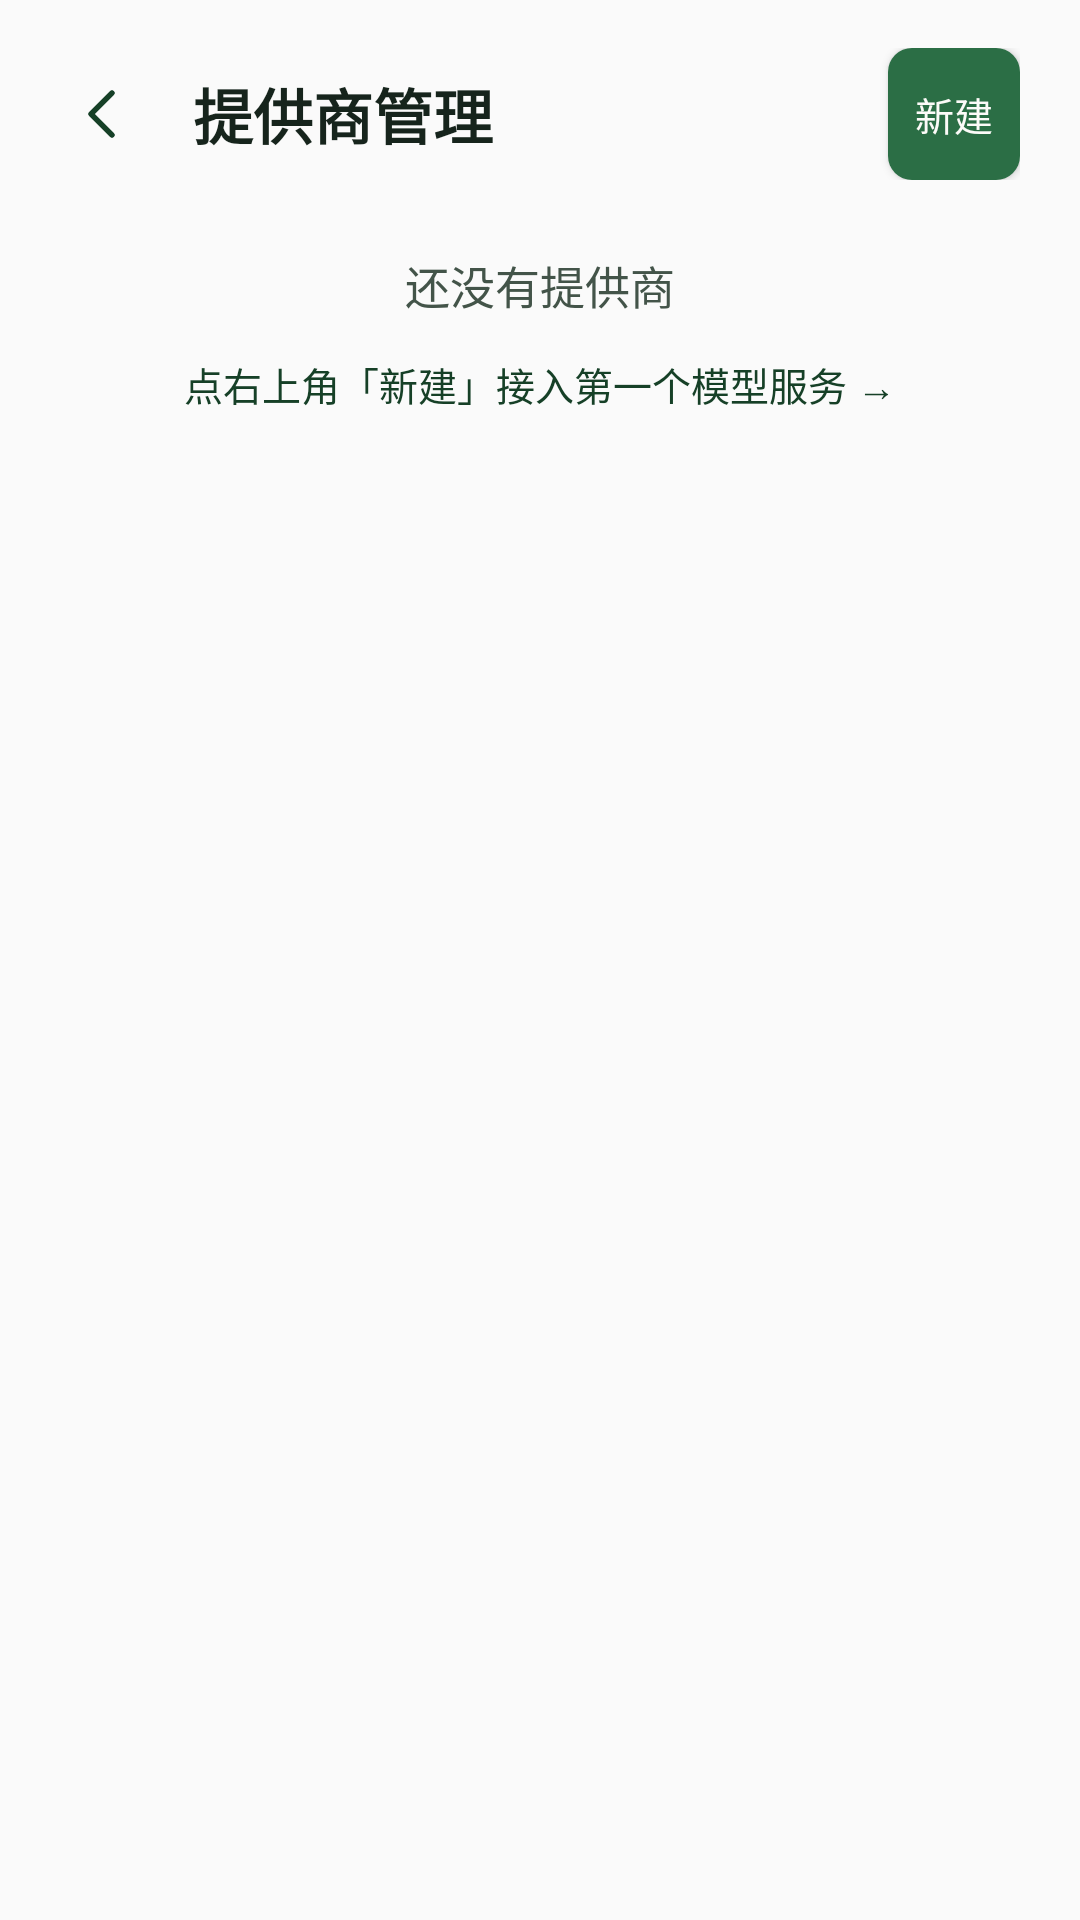

The Android layout XML behind this screen, and the referenced resources:
<!-- AndroidManifest.xml: application theme Theme.TreeLearn -->
<!-- res/layout/screen_provider_admin.xml -->
<?xml version="1.0" encoding="utf-8"?>
<ScrollView xmlns:android="http://schemas.android.com/apk/res/android"
    android:id="@+id/providers_root"
    android:layout_width="match_parent"
    android:layout_height="match_parent"
    android:fillViewport="true">

    <LinearLayout
        android:layout_width="match_parent"
        android:layout_height="wrap_content"
        android:orientation="vertical"
        android:paddingBottom="@dimen/space_s8">

        <LinearLayout
            android:layout_width="match_parent"
            android:layout_height="wrap_content"
            android:gravity="center_vertical"
            android:orientation="horizontal"
            android:paddingStart="@dimen/page_gutter"
            android:paddingTop="@dimen/space_s4"
            android:paddingEnd="@dimen/page_gutter">

            <ImageView
                android:id="@+id/providers_back"
                android:layout_width="@dimen/touch_min"
                android:layout_height="@dimen/touch_min"
                android:layout_marginStart="-8dp"
                android:background="@drawable/bg_icon_button"
                android:contentDescription="@string/cd_providers_back"
                android:scaleType="centerInside"
                android:src="@drawable/ic_nav_back"
                android:tint="@color/tl_green_deep" />

            <TextView
                android:layout_width="0dp"
                android:layout_height="wrap_content"
                android:layout_marginStart="@dimen/space_s2"
                android:layout_weight="1"
                android:text="@string/providers_title"
                android:textColor="@color/tl_ink"
                android:textSize="@dimen/text_h1"
                android:textStyle="bold" />

            <Button
                android:id="@+id/providers_new"
                android:layout_width="wrap_content"
                android:layout_height="@dimen/touch_min"
                android:background="@drawable/bg_button_primary"
                android:minWidth="@dimen/touch_min"
                android:text="@string/providers_new"
                android:textColor="@color/tl_surface"
                android:textSize="@dimen/text_sm" />
        </LinearLayout>

        <LinearLayout
            android:id="@+id/providers_empty"
            android:layout_width="match_parent"
            android:layout_height="wrap_content"
            android:gravity="center"
            android:orientation="vertical"
            android:padding="@dimen/space_s6">

            <TextView
                android:layout_width="wrap_content"
                android:layout_height="wrap_content"
                android:text="@string/providers_empty"
                android:textColor="@color/tl_ink2"
                android:textSize="@dimen/text_body" />

            <TextView
                android:layout_width="wrap_content"
                android:layout_height="@dimen/touch_min"
                android:gravity="center"
                android:text="@string/providers_empty_guide"
                android:textColor="@color/tl_green_deep"
                android:textSize="@dimen/text_sm" />
        </LinearLayout>

        <LinearLayout
            android:id="@+id/providers_list"
            android:layout_width="match_parent"
            android:layout_height="wrap_content"
            android:orientation="vertical"
            android:paddingStart="@dimen/page_gutter"
            android:paddingTop="@dimen/space_s2"
            android:paddingEnd="@dimen/page_gutter" />

        <LinearLayout
            android:id="@+id/provider_editor"
            android:layout_width="match_parent"
            android:layout_height="wrap_content"
            android:layout_marginStart="@dimen/page_gutter"
            android:layout_marginTop="@dimen/space_s2"
            android:layout_marginEnd="@dimen/page_gutter"
            android:background="@drawable/bg_card"
            android:elevation="@dimen/card_elevation"
            android:orientation="vertical"
            android:padding="@dimen/space_s4"
            android:visibility="gone">

            <TextView
                android:layout_width="match_parent"
                android:layout_height="wrap_content"
                android:text="@string/providers_editor_section"
                android:textColor="@color/tl_ink3"
                android:textSize="@dimen/text_cap" />

            <EditText
                android:id="@+id/provider_name_input"
                android:layout_width="match_parent"
                android:layout_height="@dimen/touch_min"
                android:layout_marginTop="@dimen/space_s2"
                android:background="@drawable/bg_field"
                android:hint="@string/editor_name_hint"
                android:imeOptions="actionNext"
                android:inputType="text"
                android:maxLines="1"
                android:paddingStart="@dimen/space_s3"
                android:paddingEnd="@dimen/space_s3"
                android:textColor="@color/tl_ink"
                android:textColorHint="@color/tl_ink3"
                android:textSize="@dimen/text_sm" />

            <EditText
                android:id="@+id/provider_base_input"
                android:layout_width="match_parent"
                android:layout_height="@dimen/touch_min"
                android:layout_marginTop="@dimen/space_s2"
                android:background="@drawable/bg_field"
                android:hint="@string/editor_base_hint"
                android:imeOptions="actionNext"
                android:inputType="textUri"
                android:maxLines="1"
                android:paddingStart="@dimen/space_s3"
                android:paddingEnd="@dimen/space_s3"
                android:textColor="@color/tl_ink"
                android:textColorHint="@color/tl_ink3"
                android:textSize="@dimen/text_sm" />

            <TextView
                android:id="@+id/provider_key_mask"
                android:layout_width="match_parent"
                android:layout_height="wrap_content"
                android:layout_marginTop="@dimen/space_s3"
                android:textColor="@color/tl_ink"
                android:textSize="@dimen/text_body" />

            
            <LinearLayout
                android:layout_width="match_parent"
                android:layout_height="wrap_content"
                android:layout_marginTop="@dimen/space_s3"
                android:gravity="center_vertical"
                android:orientation="horizontal">

                <EditText
                    android:id="@+id/provider_key_input"
                    android:layout_width="0dp"
                    android:layout_height="@dimen/touch_min"
                    android:layout_weight="1"
                    android:background="@drawable/bg_field"
                    android:hint="@string/editor_key_input_hint"
                    android:imeOptions="actionDone"
                    android:importantForAutofill="no"
                    android:inputType="textNoSuggestions"
                    android:maxLines="1"
                    android:paddingStart="@dimen/space_s3"
                    android:paddingEnd="@dimen/space_s3"
                    android:textColor="@color/tl_ink"
                    android:textColorHint="@color/tl_ink3"
                    android:textSize="@dimen/text_sm" />

                <ImageView
                    android:id="@+id/provider_key_save"
                    android:layout_width="@dimen/touch_min"
                    android:layout_height="@dimen/touch_min"
                    android:layout_marginStart="@dimen/space_s2"
                    android:background="@drawable/bg_save_ico"
                    android:contentDescription="@string/cd_settings_key_save"
                    android:padding="@dimen/space_s2"
                    android:scaleType="centerInside"
                    android:src="@drawable/ic_check" />
            </LinearLayout>

            <TextView
                android:id="@+id/provider_key_delete"
                android:layout_width="wrap_content"
                android:layout_height="wrap_content"
                android:layout_marginTop="@dimen/space_s2"
                android:background="@drawable/bg_danger_link_ripple"
                android:paddingTop="@dimen/space_s1"
                android:paddingBottom="@dimen/space_s1"
                android:text="@string/editor_key_delete"
                android:textColor="@color/tl_red"
                android:textSize="@dimen/text_sm"
                android:visibility="gone" />

            <Button
                android:id="@+id/provider_fetch"
                android:layout_width="wrap_content"
                android:layout_height="@dimen/touch_min"
                android:layout_marginTop="@dimen/space_s2"
                android:background="@drawable/bg_button_ghost"
                android:minWidth="@dimen/touch_min"
                android:text="@string/editor_fetch"
                android:textColor="@color/tl_green_deep"
                android:textSize="@dimen/text_sm" />

            <TextView
                android:id="@+id/provider_fetch_notice"
                android:layout_width="match_parent"
                android:layout_height="wrap_content"
                android:layout_marginTop="@dimen/space_s2"
                android:textColor="@color/tl_amber"
                android:textSize="@dimen/text_sm"
                android:visibility="gone" />

            <TextView
                android:id="@+id/provider_notice"
                android:layout_width="match_parent"
                android:layout_height="wrap_content"
                android:layout_marginTop="@dimen/space_s2"
                android:textColor="@color/tl_red"
                android:textSize="@dimen/text_sm"
                android:visibility="gone" />

            <Button
                android:id="@+id/provider_save"
                android:layout_width="wrap_content"
                android:layout_height="@dimen/touch_min"
                android:layout_marginTop="@dimen/space_s3"
                android:background="@drawable/bg_button_primary"
                android:minWidth="@dimen/touch_min"
                android:text="@string/editor_save"
                android:textColor="@color/tl_surface"
                android:textSize="@dimen/text_sm" />

            <Button
                android:id="@+id/provider_delete"
                android:layout_width="wrap_content"
                android:layout_height="@dimen/touch_min"
                android:layout_marginTop="@dimen/space_s2"
                android:background="@drawable/bg_button_danger"
                android:minWidth="@dimen/touch_min"
                android:text="@string/editor_delete"
                android:textColor="@color/tl_red"
                android:textSize="@dimen/text_sm" />
        </LinearLayout>
    </LinearLayout>
</ScrollView>
<!-- resources referenced by this layout -->
<resources>
  <color name="tl_amber">#B05108</color>
  <color name="tl_green_deep">#164027</color>
  <color name="tl_ink">#16241C</color>
  <color name="tl_ink2">#435449</color>
  <color name="tl_ink3">#627067</color>
  <color name="tl_red">#C0392B</color>
  <color name="tl_surface">#FCFBF8</color>
  <dimen name="card_elevation">1dp</dimen>
  <dimen name="page_gutter">20dp</dimen>
  <dimen name="space_s1">4dp</dimen>
  <dimen name="space_s2">8dp</dimen>
  <dimen name="space_s3">12dp</dimen>
  <dimen name="space_s4">16dp</dimen>
  <dimen name="space_s6">24dp</dimen>
  <dimen name="space_s8">32dp</dimen>
  <dimen name="text_body">15sp</dimen>
  <dimen name="text_cap">12sp</dimen>
  <dimen name="text_h1">20sp</dimen>
  <dimen name="text_sm">13sp</dimen>
  <dimen name="touch_min">44dp</dimen>
  <!-- drawable bg_card (drawable) -->
  <?xml version="1.0" encoding="utf-8"?>
  <layer-list xmlns:android="http://schemas.android.com/apk/res/android">
      <item android:drawable="@drawable/bg_glass_card" />
  </layer-list>
  <!-- drawable bg_danger_link_ripple (drawable) -->
  <?xml version="1.0" encoding="utf-8"?>
  <ripple xmlns:android="http://schemas.android.com/apk/res/android"
      android:color="@color/ripple_danger">
      <item android:id="@android:id/mask">
          <shape android:shape="rectangle">
              <solid android:color="@android:color/white" />
              <corners android:radius="@dimen/radius_sm" />
          </shape>
      </item>
  </ripple>
  <!-- drawable bg_field (drawable) -->
  <?xml version="1.0" encoding="utf-8"?>
  <layer-list xmlns:android="http://schemas.android.com/apk/res/android">
      <item android:drawable="@drawable/bg_glass_field" />
  </layer-list>
  <!-- drawable ic_nav_back (drawable) -->
  <?xml version="1.0" encoding="utf-8"?>
  <vector xmlns:android="http://schemas.android.com/apk/res/android"
      android:width="24dp"
      android:height="24dp"
      android:viewportWidth="24"
      android:viewportHeight="24">
      <path
          android:pathData="M15 5l-7 7 7 7"
          android:strokeColor="#FF212121"
          android:strokeWidth="1.8"
          android:strokeLineCap="round"
          android:strokeLineJoin="round" />
  </vector>
  <string name="cd_providers_back">返回</string>
  <string name="cd_settings_key_save">保存</string>
  <string name="editor_base_hint">基址，例如 https://api.deepseek.com</string>
  <string name="editor_delete">删除提供商</string>
  <string name="editor_fetch">拉取模型</string>
  <string name="editor_key_delete">删除 Key</string>
  <string name="editor_key_input_hint">粘贴新的 API Key</string>
  <string name="editor_name_hint">名称，例如 DeepSeek</string>
  <string name="editor_save">保存</string>
  <string name="providers_editor_section">OPENAI 兼容模板</string>
  <string name="providers_empty">还没有提供商</string>
  <string name="providers_empty_guide">点右上角「新建」接入第一个模型服务 →</string>
  <string name="providers_new">新建</string>
  <string name="providers_title">提供商管理</string>
  <dimen name="hairline">1dp</dimen>
  <dimen name="radius_sm">8dp</dimen>
  <color name="tl_line">#E2DFD6</color>
  <color name="tl_green">#2B6E45</color>
  <dimen name="radius_md">14dp</dimen>
  <color name="tl_bg">#F4F1EB</color>
  <color name="tl_mist_base">#EDEDE4</color>
  <color name="glass_sheen">#80FFFFFF</color>
  <dimen name="radius_xl">22dp</dimen>
  <color name="glass_card_lo">#7FFFFFFF</color>
  <color name="glass_card">#DBFFFFFF</color>
  <color name="glass_edge">#E0FFFFFF</color>
  <color name="glass_field_lo">#6EF4F1EB</color>
  <color name="glass_field">#BDF4F1EB</color>
  <dimen name="radius_lg">18dp</dimen>
</resources>
